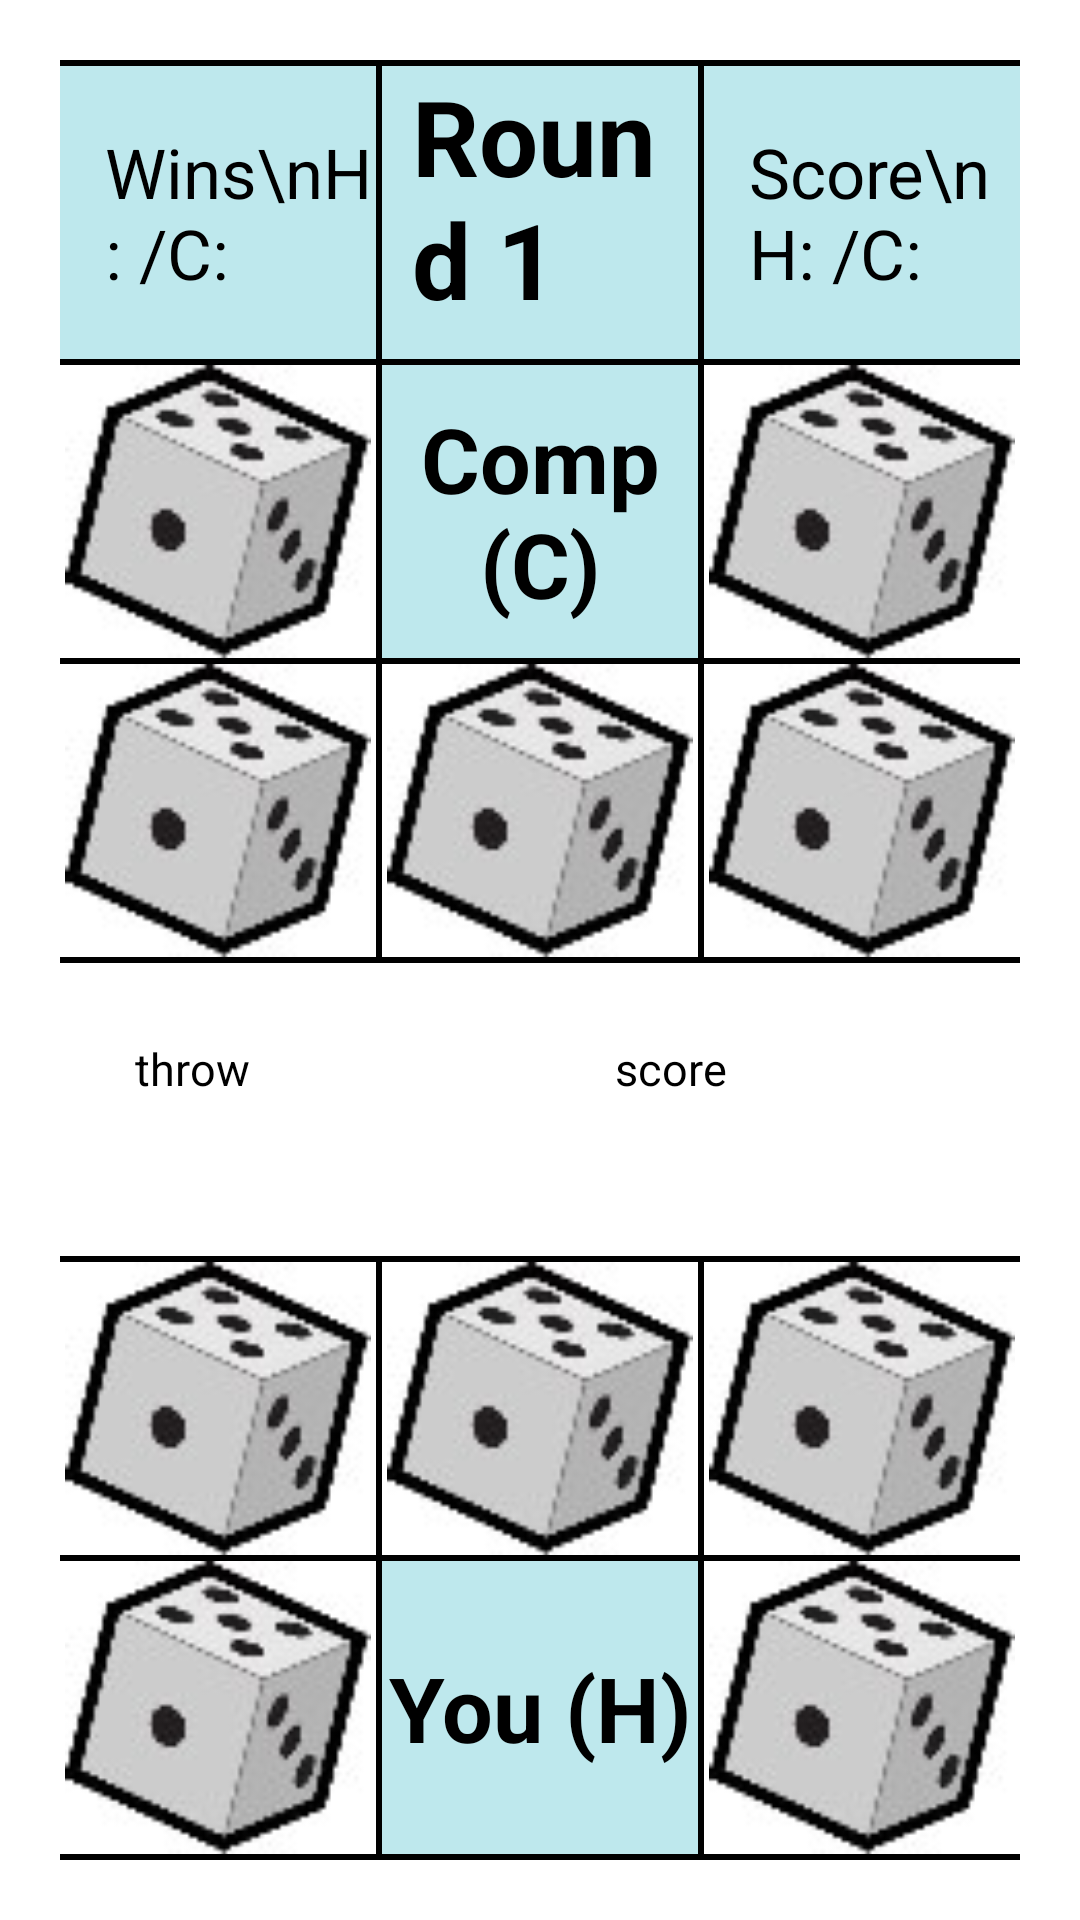

Here is an Android app screen rendered from its layout file. Give the layout XML and the strings, colors and styles it references.
<!-- AndroidManifest.xml: application theme Theme.Coursework -->
<!-- res/layout/game_play.xml -->
<?xml version="1.0" encoding="utf-8"?>
<androidx.constraintlayout.widget.ConstraintLayout xmlns:android="http://schemas.android.com/apk/res/android"
    xmlns:app="http://schemas.android.com/apk/res-auto"
    android:layout_width="match_parent"
    android:layout_height="match_parent">

    <LinearLayout
        android:orientation="vertical"
        android:layout_width="match_parent"
        android:layout_height="0dp"
        android:padding="20dp"
        app:layout_constraintBottom_toBottomOf="parent"
        app:layout_constraintEnd_toEndOf="parent"
        app:layout_constraintStart_toStartOf="parent"
        app:layout_constraintTop_toTopOf="parent">

        <View style="@style/horizontalLine"/>

        <LinearLayout style="@style/row">

            <TextView
                android:id="@+id/win_tv"
                android:layout_width="0dp"
                android:layout_height="match_parent"
                android:layout_weight="1"
                android:gravity="center_vertical"
                android:paddingStart="15dp"
                android:textColor="@color/black"
                android:background="#BEE8ED"
                android:textSize="23sp"
                android:text="Wins\nH: /C:" />

            <View style="@style/verticalLine"/>

            <TextView
                android:id="@+id/round_tv"
                android:layout_width="0dp"
                android:layout_height="match_parent"
                android:layout_weight="1"
                android:paddingStart="10dp"
                android:textColor="@color/black"
                android:background="#BEE8ED"
                android:textSize="35sp"
                android:textStyle="bold"
                android:text="Round 1"/>

            <View style="@style/verticalLine"/>

            <TextView
                android:id="@+id/score_tv"
                android:layout_width="0dp"
                android:layout_height="match_parent"
                android:layout_weight="1"
                android:gravity="center_vertical"
                android:paddingStart="15dp"
                android:textColor="@color/black"
                android:background="#BEE8ED"
                android:textSize="23sp"
                android:text="Score\nH: /C:"/>

        </LinearLayout>

        <View style="@style/horizontalLine"/>

        <LinearLayout style="@style/row">

            <ImageButton
                android:id="@+id/c1"
                android:layout_width="0dp"
                android:layout_height="match_parent"
                android:layout_weight="1"
                android:src="@drawable/die"
                android:scaleType="fitCenter"
                android:contentDescription="computer dice 1"/>

            <View style="@style/verticalLine"/>

            <TextView
                android:layout_width="0dp"
                android:layout_height="match_parent"
                android:layout_weight="1"
                android:gravity="center"
                android:textColor="@color/black"
                android:background="#BEE8ED"
                android:textSize="30sp"
                android:textStyle="bold"
                android:text="Comp (C)" />


            <View style="@style/verticalLine"/>

            <ImageButton
                android:id="@+id/c2"
                android:layout_width="0dp"
                android:layout_height="match_parent"
                android:layout_weight="1"
                android:src="@drawable/die"
                android:scaleType="fitCenter"
                android:contentDescription="computer dice 2"/>


        </LinearLayout>

        <View style="@style/horizontalLine"/>

        <LinearLayout style="@style/row">

            <ImageButton
                android:id="@+id/c3"
                android:layout_width="0dp"
                android:layout_height="match_parent"
                android:layout_weight="1"
                android:src="@drawable/die"
                android:scaleType="fitCenter"
                android:contentDescription="computer dice 3"/>

            <View
                style="@style/verticalLine"/>

            <ImageButton
                android:id="@+id/c4"
                android:layout_width="0dp"
                android:layout_height="match_parent"
                android:layout_weight="1"
                android:src="@drawable/die"
                android:scaleType="fitCenter"
                android:contentDescription="computer dice 4"/>

            <View
                style="@style/verticalLine"/>

            <ImageButton
                android:id="@+id/c5"
                android:layout_width="0dp"
                android:layout_height="match_parent"
                android:layout_weight="1"
                android:src="@drawable/die"
                android:scaleType="fitCenter"
                android:contentDescription="computer dice 5"/>

        </LinearLayout>

        <View
            style="@style/horizontalLine"/>

        <LinearLayout
            style="@style/row">


            <Button
                android:id="@+id/throwBtn"
                android:layout_weight="1"
                android:layout_width="0dp"
                android:layout_height="match_parent"
                android:layout_marginTop="10dp"
                android:layout_margin="25dp"
                android:textSize="15sp"
                android:text="throw"/>


            <Button
                android:id="@+id/scoreBtn"
                android:layout_weight="1"
                android:layout_width="0dp"
                android:layout_height="match_parent"
                android:layout_marginTop="10dp"
                android:layout_margin="25dp"
                android:textSize="15sp"
                android:text= "score"/>

        </LinearLayout>

        <View
            style="@style/horizontalLine"/>

        <LinearLayout
            style="@style/row">

            <ImageButton
                android:id="@+id/m1"
                android:layout_width="0dp"
                android:layout_height="match_parent"
                android:layout_weight="1"
                android:src="@drawable/die"
                android:scaleType="fitCenter"
                android:contentDescription="human dice 1"/>

            <View
                style="@style/verticalLine"/>

            <ImageButton
                android:id="@+id/m2"
                android:layout_width="0dp"
                android:layout_height="match_parent"
                android:layout_weight="1"
                android:src="@drawable/die"
                android:scaleType="fitCenter"
                android:contentDescription="human dice 2"/>

            <View
                style="@style/verticalLine"/>

            <ImageButton
                android:id="@+id/m3"
                android:layout_width="0dp"
                android:layout_height="match_parent"
                android:layout_weight="1"
                android:src="@drawable/die"
                android:scaleType="fitCenter"
                android:contentDescription="human dice 3"/>

        </LinearLayout>

        <View
            style="@style/horizontalLine"/>

        <LinearLayout
            style="@style/row">

            <ImageButton
                android:id="@+id/m4"
                android:layout_width="0dp"
                android:layout_height="match_parent"
                android:layout_weight="1"
                android:src="@drawable/die"
                android:scaleType="fitCenter"
                android:contentDescription="human dice 4"/>

            <View
                style="@style/verticalLine"/>

            <TextView
                android:layout_width="0dp"
                android:layout_height="match_parent"
                android:layout_weight="1"
                android:gravity="center"
                android:textColor="@color/black"
                android:background="#BEE8ED"
                android:textSize="30sp"
                android:textStyle="bold"
                android:text="You (H)"/>

            <View
                style="@style/verticalLine"/>

            <ImageButton
                android:id="@+id/m5"
                android:layout_width="0dp"
                android:layout_height="match_parent"
                android:layout_weight="1"
                android:src="@drawable/die"
                android:scaleType="fitCenter"
                android:contentDescription="human dice 5"/>

        </LinearLayout>

        <View
            style="@style/horizontalLine"/>

    </LinearLayout>

</androidx.constraintlayout.widget.ConstraintLayout>
<!-- resources referenced by this layout -->
<resources>
  <!-- drawable die: jpg bitmap (drawable, 3125 bytes) -->
  <style name="horizontalLine">
          <item name="android:layout_width">match_parent</item>
          <item name="android:layout_height">2dp</item>
          <item name="android:background">@color/black</item>
      </style>
  <style name="row">
          <item name="android:layout_weight">1</item>
          <item name="android:layout_width">match_parent</item>
          <item name="android:layout_height">0dp</item>
      </style>
  <style name="verticalLine">
          <item name="android:layout_width">2dp</item>
          <item name="android:layout_height">match_parent</item>
          <item name="android:background">@color/black</item>
      </style>
  <!-- not gathered from this repository: default colours our renderer supplied (Android Studio template values) -->
  <color name="black">#FF000000</color>
</resources>
